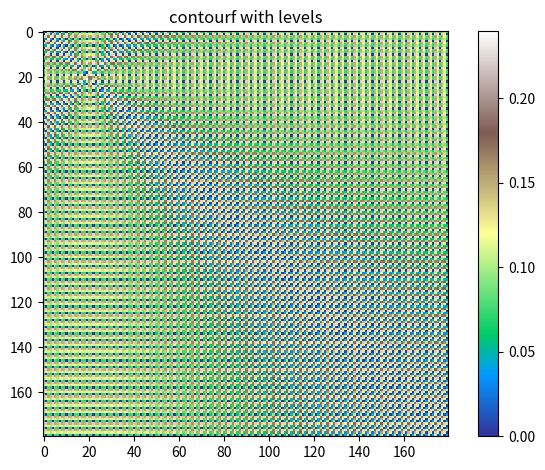

This figure's Python source:
import matplotlib.pyplot as plt
import numpy as np

# generate 2 2d grids for the x & y bounds
n = 60 * 3

cell_11 = (1, 1)
z = np.zeros((n, n))
nv = .1
sv = .1
ev = .8
wv = .0
cx = 20
cy = 20
for a in range(1, n, 3):
    for b in range(1, n, 3):
        i = a - 1
        j = b - 1
        z[i + 0, j + 1] = np.sqrt((cx - (i + 0)) ** 2 + (cy - (j + 1)) ** 2)  # N
        z[i + 1, j + 2] = np.sqrt((cx - (i + 1)) ** 2 + (cy - (j + 2)) ** 2)  # E
        z[i + 2, j + 1] = np.sqrt((cx - (i + 2)) ** 2 + (cy - (j + 1)) ** 2)  # S
        z[i + 1, j + 0] = np.sqrt((cx - (i + 1)) ** 2 + (cy - (j + 0)) ** 2)  # W
        z[i + 1, j + 1] = z[i:i + 3, j:j + 3].sum() / 4.0
        z[i + 0, j + 0] = (z[i + 0, j + 1] + z[i + 1, j + 0] + z[i + 1, j + 1]) / 3.0
        z[i + 2, j + 0] = (z[i + 1, j + 0] + z[i + 2, j + 1] + z[i + 1, j + 1]) / 3.0
        z[i + 2, j + 2] = (z[i + 2, j + 1] + z[i + 1, j + 2] + z[i + 1, j + 1]) / 3.0
        z[i + 0, j + 2] = (z[i + 0, j + 1] + z[i + 1, j + 2] + z[i + 1, j + 1]) / 3.0
        z[i:i + 3, j:j + 3] -= np.max(z[i:i + 3, j:j + 3])
        z[i:i + 3, j:j + 3] = np.fabs(z[i:i + 3, j:j + 3])
        # z[i:i + 3, j:j + 3] /= np.exp(z[i:i + 3, j:j + 3] * -1)
        slz = z[i:i + 3, j:j + 3]
        slz /= slz.sum()

cmap = plt.get_cmap('terrain')

fig, (ax1) = plt.subplots(nrows=1)

cf = ax1.imshow(z, interpolation='nearest', cmap=cmap)
fig.colorbar(cf, ax=ax1)
ax1.set_title('contourf with levels')

# adjust spacing between subplots so `ax1` title and `ax0` tick labels
# don't overlap
fig.tight_layout()

plt.show()
